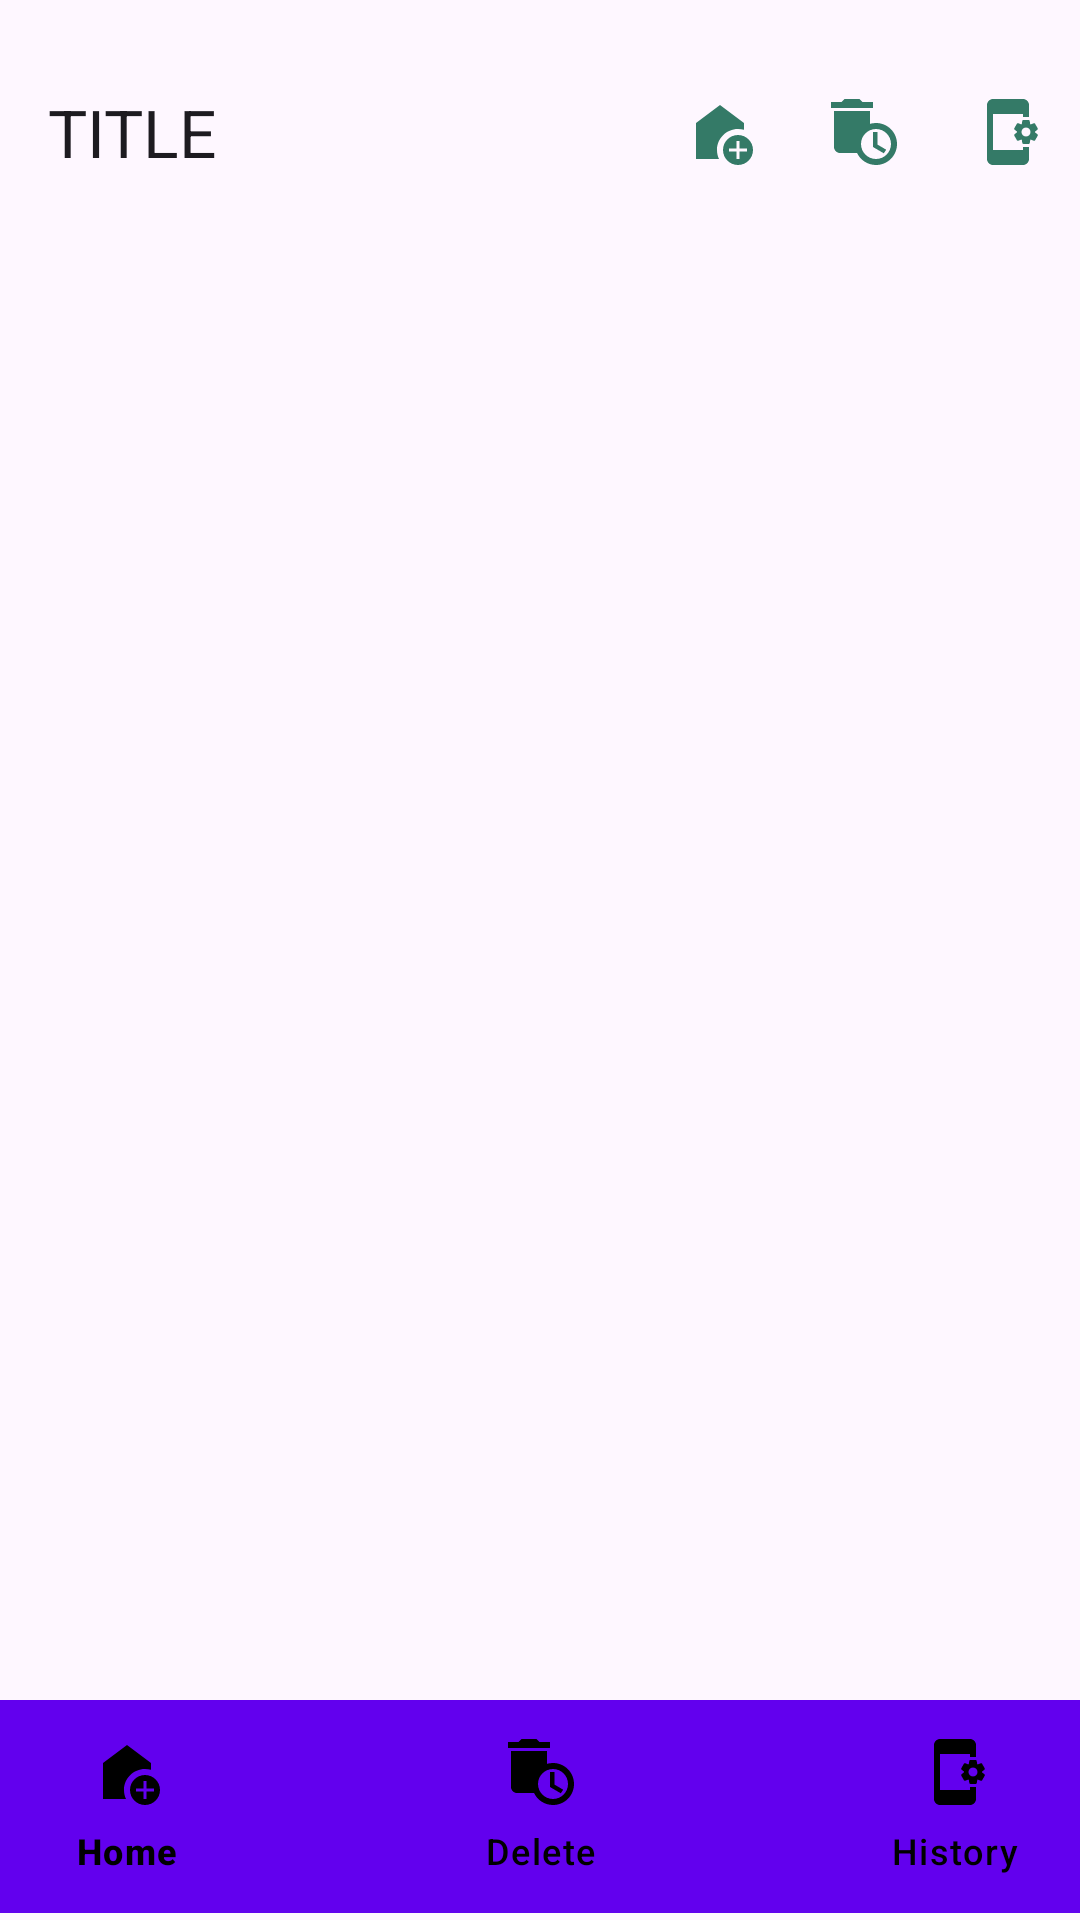

The Android layout XML behind this screen, and the referenced resources:
<!-- AndroidManifest.xml: application theme Theme.MenuFragment -->
<!-- res/layout/activty_main1.xml -->
<?xml version="1.0" encoding="utf-8"?>
<androidx.constraintlayout.widget.ConstraintLayout xmlns:android="http://schemas.android.com/apk/res/android"
    android:layout_width="match_parent"
    android:layout_height="match_parent"
    xmlns:app="http://schemas.android.com/apk/res-auto">

    <com.google.android.material.appbar.AppBarLayout
        android:id="@+id/appBarLayout"
        android:layout_width="match_parent"
        android:layout_height="wrap_content"
        app:layout_constraintBottom_toBottomOf="parent"
        app:layout_constraintEnd_toEndOf="parent"
        app:layout_constraintHorizontal_bias="0.0"
        app:layout_constraintStart_toStartOf="parent"
        app:layout_constraintTop_toTopOf="parent"
        app:layout_constraintVertical_bias="0.021">

        <com.google.android.material.appbar.MaterialToolbar
            android:layout_width="match_parent"
            android:layout_height="?attr/actionBarSize"
            app:menu="@menu/nav_bar"
            app:title="TITLE" />
    </com.google.android.material.appbar.AppBarLayout>

    <com.google.android.material.bottomnavigation.BottomNavigationView
        android:id="@+id/bottomNavigationView"
        android:layout_width="414dp"
        android:layout_height="71dp"
        android:background="@color/design_default_color_primary"
        android:maxHeight="200dp"
        app:itemIconTint="@color/black"
        app:itemTextColor="@color/black"
        app:layout_constraintBottom_toBottomOf="parent"
        app:layout_constraintEnd_toEndOf="parent"
        app:layout_constraintStart_toStartOf="parent"
        app:layout_constraintTop_toTopOf="parent"
        app:layout_constraintVertical_bias="0.996"
        app:menu="@menu/nav_bar" />


</androidx.constraintlayout.widget.ConstraintLayout>
<!-- resources referenced by this layout -->
<resources>
  <style name="Theme.MenuFragment" parent="Base.Theme.MenuFragment" />
  <style name="Base.Theme.MenuFragment" parent="Theme.Material3.DayNight">
  
          
  
          <item name="colorPrimaryVariant">@color/black</item>
          <item name="colorPrimary">@color/black</item>
      </style>
  <!-- not gathered from this repository: default colours our renderer supplied (Android Studio template values) -->
  <color name="black">#FF000000</color>
</resources>
